Run: headless pygame with SDL's dummy video driver; simulated clock (each Clock.tick advances the game by its frame time, no real sleeping); random seed 0; keys injected as events and as key.get_pressed() state; no mouse input.
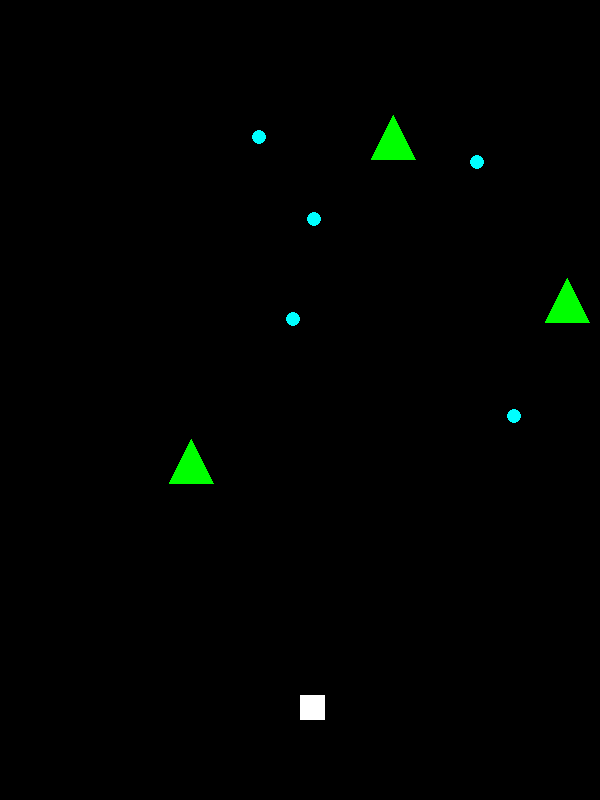
Frame 1 of 4 · flips 1–60 · no input
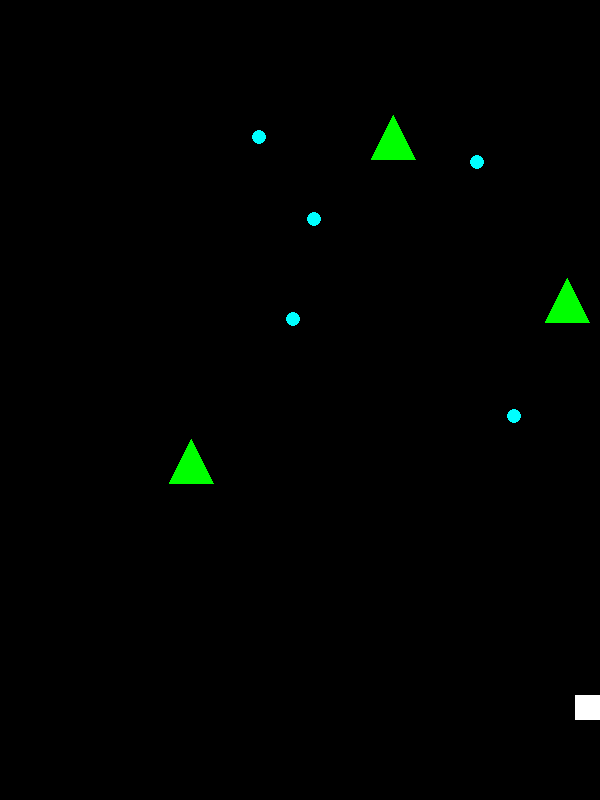
Frame 2 of 4 · flips 61–180 · tapped SPACE, RETURN · held RIGHT (→), D
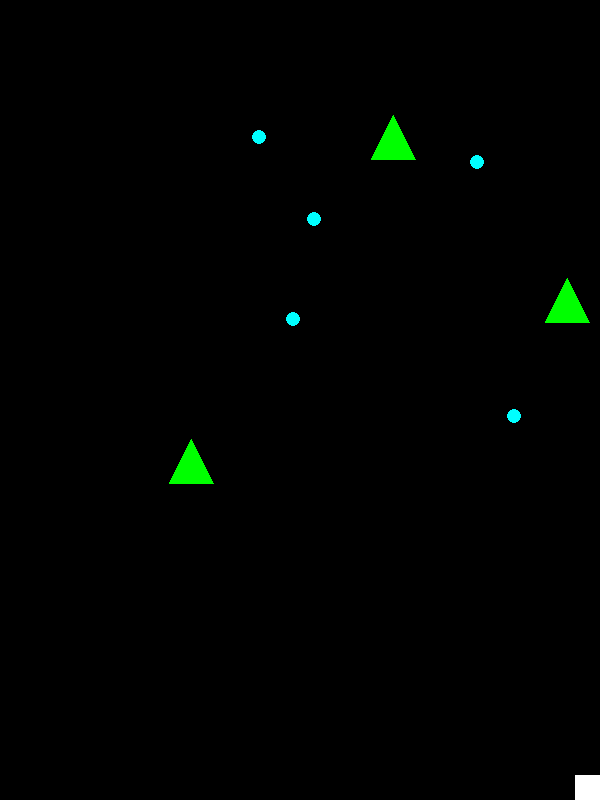
Frame 3 of 4 · flips 181–300 · held DOWN (↓), S
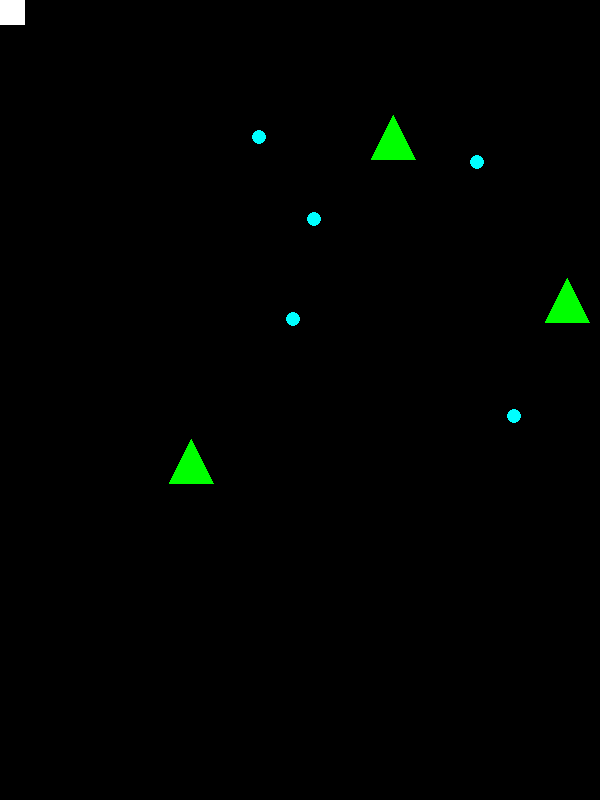
Frame 4 of 4 · flips 301–420 · held LEFT (←), A, UP (↑), W

The pygame program that drew these frames:

# Import and initialize the pygame library
import pygame
import random
import math
import logging
from pygame.math import Vector2

# Import pygame.locals for easier access to key coordinates
# Updated to conform to flake8 and black standards
from pygame.locals import (
    K_UP,
    K_DOWN,
    K_LEFT,
    K_RIGHT,
    K_ESCAPE,
    KEYDOWN,
    QUIT,
)

class Player(pygame.sprite.Sprite):
    def __init__(self):
        super(Player, self).__init__()
        self.surf = pygame.Surface((25, 25))
        self.surf.fill((255, 255, 255))
        self.rect = self.surf.get_rect()
        self.rect.left = SCREEN_WIDTH/2
        self.rect.bottom = SCREEN_HEIGHT*0.9
        self.motion_vector = Vector2(0,0)
        self.speed = 7

    def update(self, actions, obstacles):
        prev_pos= self.rect.center
        if actions[Game.UP]:
            self.rect.move_ip(0, -self.speed)
        if actions[Game.DOWN]:
            self.rect.move_ip(0, self.speed)
        if actions[Game.LEFT]:
            self.rect.move_ip(-self.speed, 0)
        if actions[Game.RIGHT]:
            self.rect.move_ip(self.speed, 0)

        if pygame.sprite.spritecollideany(self, obstacles):
            self.rect.center = prev_pos
    
        self.motion_vector = Vector2(self.rect.center) - Vector2(prev_pos)
                    
        # Keep player on the screen
        if self.rect.left < 0:
            self.rect.left = 0
        if self.rect.right > SCREEN_WIDTH:
            self.rect.right = SCREEN_WIDTH
        if self.rect.top <= 0:
            self.rect.top = 0
        if self.rect.bottom >= SCREEN_HEIGHT:
            self.rect.bottom = SCREEN_HEIGHT

    def blit(self, screen):
        screen.blit(self.surf, self.rect)

def normalized_vector (point_a, point_b):
    return (Vector2(point_b)-Vector2(point_a)).normalize()

class Turret(pygame.sprite.Sprite):
    def __init__(self):
        super(Turret, self).__init__()
        self.surf = pygame.Surface((15, 15))
        #self.surf.fill((0, 255, 255))
        self.rect = self.surf.get_rect()
        pygame.draw.circle(self.surf, (0, 255, 255),self.rect.center, 7.5)
        

        self.rect.left = SCREEN_WIDTH*random.uniform(0,1)
        self.rect.bottom = SCREEN_HEIGHT*random.uniform(0,0.7)
        self.projectiles = pygame.sprite.Group()

    def fire(self, target, target_motion_vector):
        direction = normalized_vector(self.rect.center, Vector2(target.center)+target_motion_vector)
        print("target: %s, origin: %s, direction: %s"%(target, self.rect.center,direction))
        p = Projectile(self.rect.top, self.rect.left, direction)
        self.projectiles.add(p)

    def update(self, obstacles):
        for p in self.projectiles:
            p.update()
            p.check_obstacle_collision(obstacles)

    def blit(self, screen):
        for p in self.projectiles:
            p.blit(screen)
        screen.blit(self.surf, self.rect)



class Projectile(pygame.sprite.Sprite):
    def __init__(self, init_top, init_left, direction=(0,3)):
        super(Projectile, self).__init__()
        self.surf = pygame.Surface((5, 5))
        self.surf.fill((0, 0, 255))
        self.pos = (init_left, init_top)
        self.rect = self.surf.get_rect()
        self.rect.center = self.pos
        self.direction = direction
        self.speed = 10

    def update(self):
        self.pos = (self.pos[0] + self.speed*self.direction[0], self.pos[1] + self.speed*self.direction[1])
        self.rect.center = self.pos
        if self.rect.bottom >= SCREEN_HEIGHT:
            self.kill()

    def check_obstacle_collision(self, obstacles):
        if pygame.sprite.spritecollideany(self, obstacles):
            self.kill()
    
    def blit(self, screen):
        screen.blit(self.surf, self.rect)


class Obstacle(pygame.sprite.Sprite):
    def __init__(self):
        super(Obstacle, self).__init__()
        self.surf = pygame.Surface((45, 45))
        self.rect = self.surf.get_rect()
        pygame.draw.polygon(self.surf, (0, 255, 0),[
            (self.rect.left,self.rect.bottom),
            (self.rect.right, self.rect.bottom),
            ((self.rect.right+self.rect.left)/2,self.rect.top)
            ])
            
        self.rect.left = SCREEN_WIDTH*random.uniform(0,1)
        self.rect.bottom = SCREEN_HEIGHT*random.uniform(0,0.8)

    def blit(self, screen):
        screen.blit(self.surf, self.rect)

SCREEN_WIDTH = 600
SCREEN_HEIGHT = 800

class Game():

    UP = 0
    DOWN = 1
    RIGHT = 2
    LEFT = 3

    # Define constants for the screen width and height
    N_TURRETS = 5
    N_OBSTACLES = 3

    FIRE_TURRET = pygame.USEREVENT + 1

    def __init__(self) -> None:

        pygame.init()

        # Set up the drawing window
        self.screen = pygame.display.set_mode((SCREEN_WIDTH, SCREEN_HEIGHT))

        self.player = Player()
        self.turrets = pygame.sprite.Group()
        self.obstacles = pygame.sprite.Group()
        self.turrets_and_obstacles = pygame.sprite.Group()
        for _ in range(Game.N_TURRETS):
            self.turrets.add(Turret())
        for _ in range(Game.N_OBSTACLES):
            self.obstacles.add(Obstacle())

        self.turrets_and_obstacles.add(self.turrets)
        self.turrets_and_obstacles.add(self.obstacles)

        pygame.time.set_timer(Game.FIRE_TURRET, 2000)

        self.clock = pygame.time.Clock()

        self.running = True

    def get_new_actions_array(self):
        return {Game.UP:False, Game.DOWN:False, Game.LEFT:False, Game.RIGHT:False}
    
    def get_actions_from_keys(self):
        pressed_keys = pygame.key.get_pressed()
        actions = self.get_new_actions_array()
        if pressed_keys[K_UP]:
            actions[Game.UP]=True
        if pressed_keys[K_DOWN]:
            actions[Game.DOWN]=True
        if pressed_keys[K_LEFT]:
            actions[Game.LEFT]=True
        if pressed_keys[K_RIGHT]:
            actions[Game.RIGHT]=True
        return actions

    def process_events(self):
        for event in pygame.event.get():
            # Did the user hit a key?
            if event.type == KEYDOWN:
                # Was it the Escape key? If so, stop the loop.
                if event.key == K_ESCAPE:
                    self.running = False

            # Did the user click the window close button? If so, stop the loop.
            elif event.type == QUIT:
                self.running = False
            elif event.type == Game.FIRE_TURRET:
                for t in self.turrets: t.fire(self.player.rect, self.player.motion_vector)

    def step(self, actions):
        self.player.update(actions, self.turrets_and_obstacles)
        for t in self.turrets: t.update(self.obstacles)
        all_projectiles=pygame.sprite.Group()
        for t in self.turrets: 
            all_projectiles.add(t.projectiles)
        if pygame.sprite.spritecollideany(self.player, all_projectiles):
            # If so, then remove the player and stop the loop
            #player.kill()
            #self.running = False
            pass
        self._render()

    def _render(self):
        self.screen.fill((0, 0, 0))
        for t in self.turrets: 
            t.blit(self.screen)
        for o in self.obstacles: 
            o.blit(self.screen)
        self.player.blit(self.screen)
        pygame.display.flip()
        self.clock.tick(60)

    def close():
        pygame.quit()

    def game_mode_loop(self):
        while self.running:
            self.process_events()
            actions = self.get_actions_from_keys()
            self.step(actions)
        self.close()



game = Game()
game.game_mode_loop()
    
